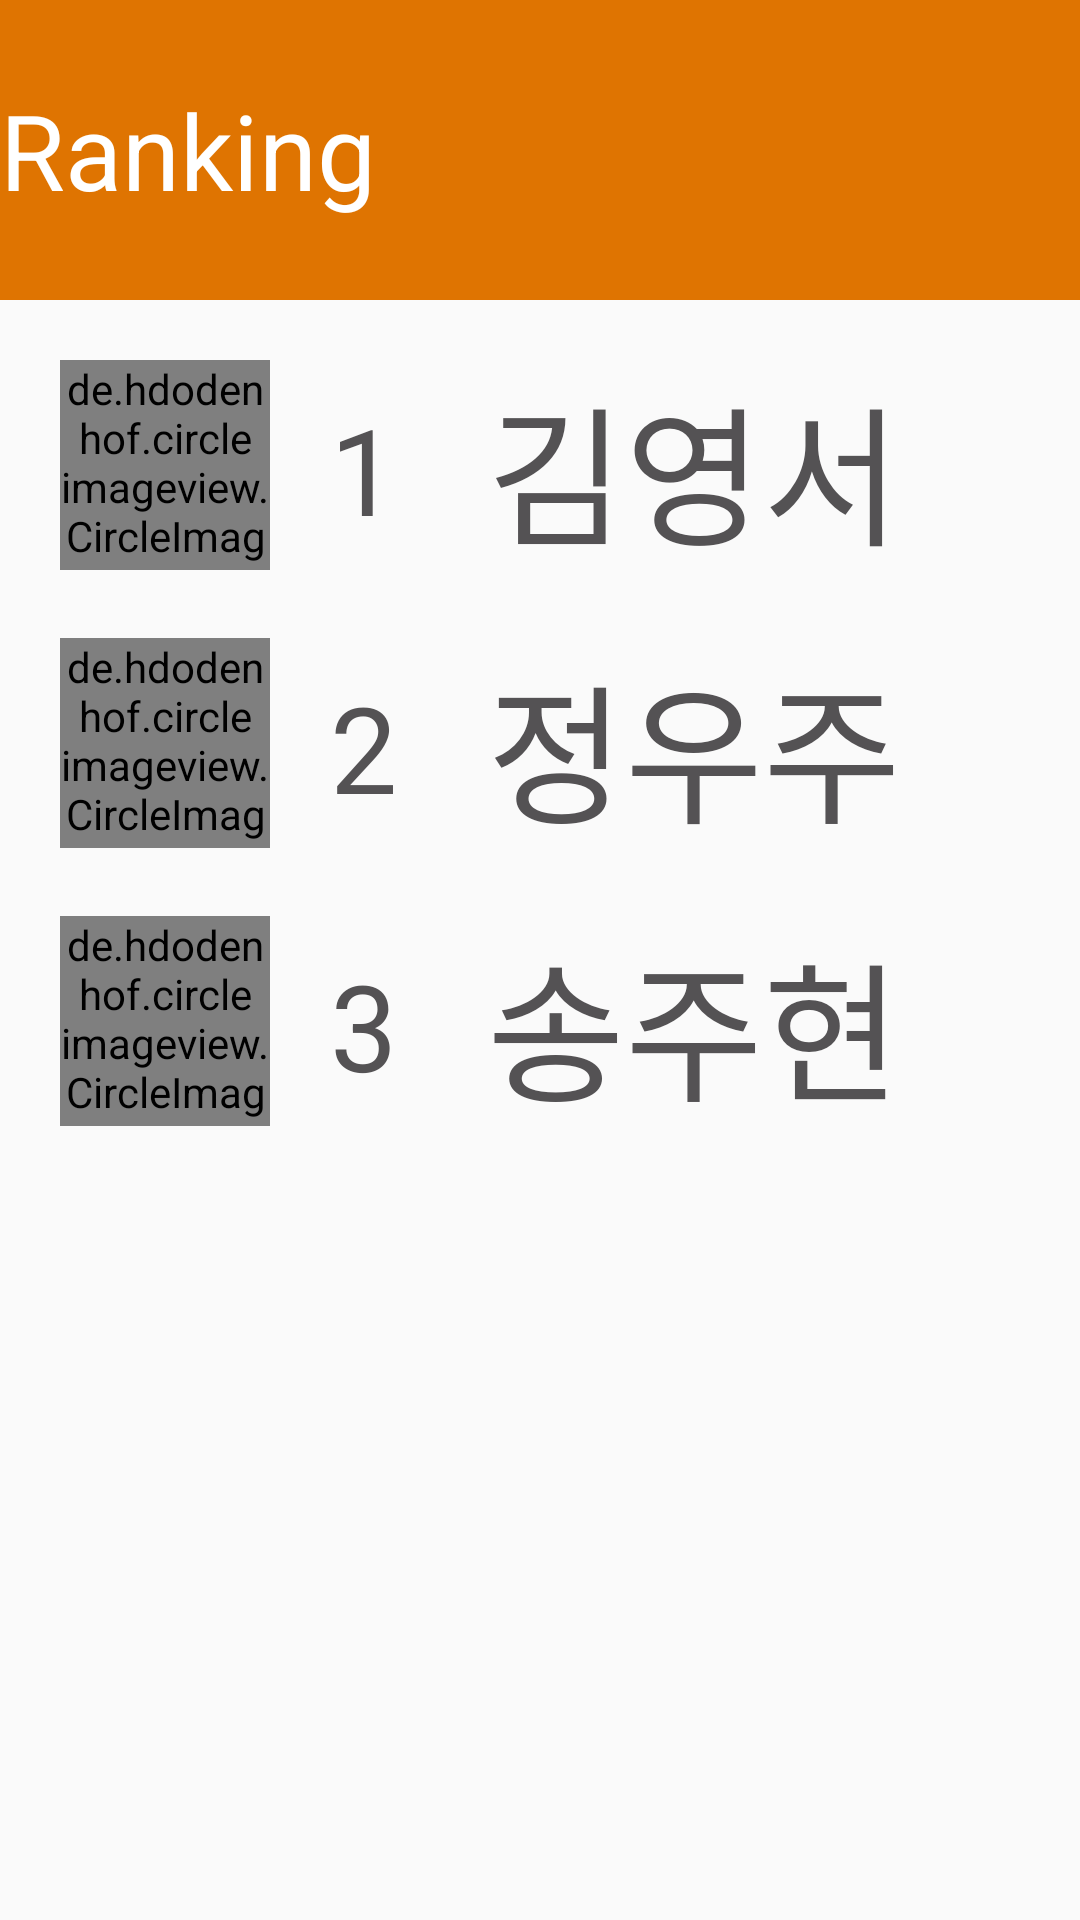

Produce the Android XML layout that renders to this screen, including the resource entries it uses.
<!-- AndroidManifest.xml: application theme AppTheme -->
<!-- res/layout/fragment_rank_view.xml -->
<?xml version="1.0" encoding="utf-8"?>
<LinearLayout xmlns:android="http://schemas.android.com/apk/res/android"
    xmlns:tools="http://schemas.android.com/tools"
    android:layout_width="match_parent"
    android:layout_height="match_parent"
    android:orientation="vertical"
    tools:context=".Views.RankView.RankViewFragment">

    <LinearLayout
        android:layout_width="match_parent"
        android:layout_height="100dp"
        android:layout_marginBottom="20dp"
        android:background="#DF7401">

        <TextView
            android:layout_width="wrap_content"
            android:layout_height="wrap_content"
            android:layout_gravity="center"
            android:text="Ranking"
            android:textColor="#ffffff"
            android:textSize="35sp" />
    </LinearLayout>

    <LinearLayout
        android:layout_width="match_parent"
        android:layout_height="wrap_content"
        android:layout_marginBottom="20dp">

        <de.hdodenhof.circleimageview.CircleImageView xmlns:app="http://schemas.android.com/apk/res-auto"
            android:id="@+id/profile_image1"
            android:layout_width="70dp"
            android:layout_height="70dp"
            android:layout_marginStart="20dp"
            android:src="@drawable/face"
            app:civ_border_color="#FFFFFF"
            tools:ignore="RtlCompat" />

        <TextView
            android:layout_width="wrap_content"
            android:layout_height="wrap_content"
            android:layout_gravity="center"
            android:layout_marginLeft="20dp"
            android:text="1"
            android:textSize="40sp" />

        <TextView
            android:layout_width="match_parent"
            android:layout_height="wrap_content"
            android:layout_marginLeft="30dp"
            android:layout_marginStart="30dp"
            android:text="김영서"
            android:textSize="50sp" />


    </LinearLayout>

    <LinearLayout
        android:layout_width="match_parent"
        android:layout_height="wrap_content"
        android:layout_marginBottom="20dp">

        <de.hdodenhof.circleimageview.CircleImageView xmlns:app="http://schemas.android.com/apk/res-auto"
            android:id="@+id/profile_image2"
            android:layout_width="70dp"
            android:layout_height="70dp"
            android:layout_marginStart="20sp"
            android:src="@drawable/face"
            app:civ_border_color="#FFFFFF"
            tools:ignore="RtlCompat" />

        <TextView
            android:layout_width="wrap_content"
            android:layout_height="wrap_content"
            android:layout_gravity="center"
            android:layout_marginLeft="20dp"
            android:text="2"
            android:textSize="40dp" />

        <TextView
            android:layout_width="match_parent"
            android:layout_height="wrap_content"
            android:layout_marginLeft="30dp"
            android:text="정우주"
            android:textSize="50dp" />

    </LinearLayout>

    <LinearLayout
        android:layout_width="match_parent"
        android:layout_height="wrap_content"
        android:layout_marginBottom="20dp">

        <de.hdodenhof.circleimageview.CircleImageView xmlns:app="http://schemas.android.com/apk/res-auto"
            android:id="@+id/profile_image3"
            android:layout_width="70dp"
            android:layout_height="70dp"
            android:layout_marginLeft="20dp"
            android:src="@drawable/face"
            app:civ_border_color="#FFFFFF" />

        <TextView
            android:layout_width="wrap_content"
            android:layout_height="wrap_content"
            android:layout_gravity="center"
            android:layout_marginLeft="20dp"
            android:text="3"
            android:textSize="40dp" />

        <TextView
            android:layout_width="match_parent"
            android:layout_height="wrap_content"
            android:layout_marginLeft="30dp"
            android:text="송주현"
            android:textSize="50dp" />


    </LinearLayout>


</LinearLayout>
<!-- resources referenced by this layout -->
<resources>
  <!-- drawable face: jpg bitmap (drawable, 1009866 bytes) -->
  <style name="AppTheme" parent="Theme.AppCompat.Light.NoActionBar">
          
          <item name="colorPrimary">@color/colorPrimary
          </item>
          <item name="colorPrimaryDark">@color/colorPrimaryDark
          </item>
          <item name="colorControlNormal">@color/colorAccent</item>
          <item name="colorAccent">@color/colorAccent
          </item>
          <item name="android:windowNoTitle">true
          </item>
          <item name="toolbarStyle">@style/custom_toolbar</item>
  
          <item name="android:actionBarStyle">@style/ActionBar</item>
  
          <item name="android:textColor">@color/textDark</item>
  
      </style>
  <color name="colorPrimary">#ffffff</color>
  <color name="colorPrimaryDark">#ff5252</color>
  <color name="colorAccent">#ff6565</color>
  <style name="custom_toolbar" parent="@style/Widget.AppCompat.Toolbar">
          <item name="titleTextColor">@color/colorPrimaryDark</item>
      </style>
  <style name="ActionBar" parent="@style/Widget.AppCompat.ActionBar">
          <item name="android:background">@color/colorAccent</item>
  
          
          <item name="background">@color/colorAccent</item>
      </style>
  <color name="textDark">#545254</color>
</resources>
